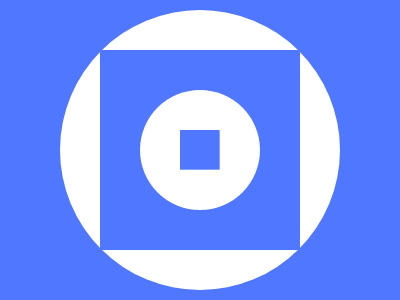

Give the HTML and CSS whose rendering is this image.

<!-- Here added closing tags to format the code properly -->
<!-- Method 1 - 100% -->
<p></p>
<style>
    * {

        +*,
        p {
            --a: 212q;
            border-radius: 50%;
            background: linear-gradient(#4F77FF, #4F77FF)center/var(--a) var(--a) no-repeat #fff;
            margin: 10 60
        }

        background:#4F77FF
    }

    p {
        position: fixed;
        padding: 60;
        margin: 80;
        --a: 42q
    }
</style>